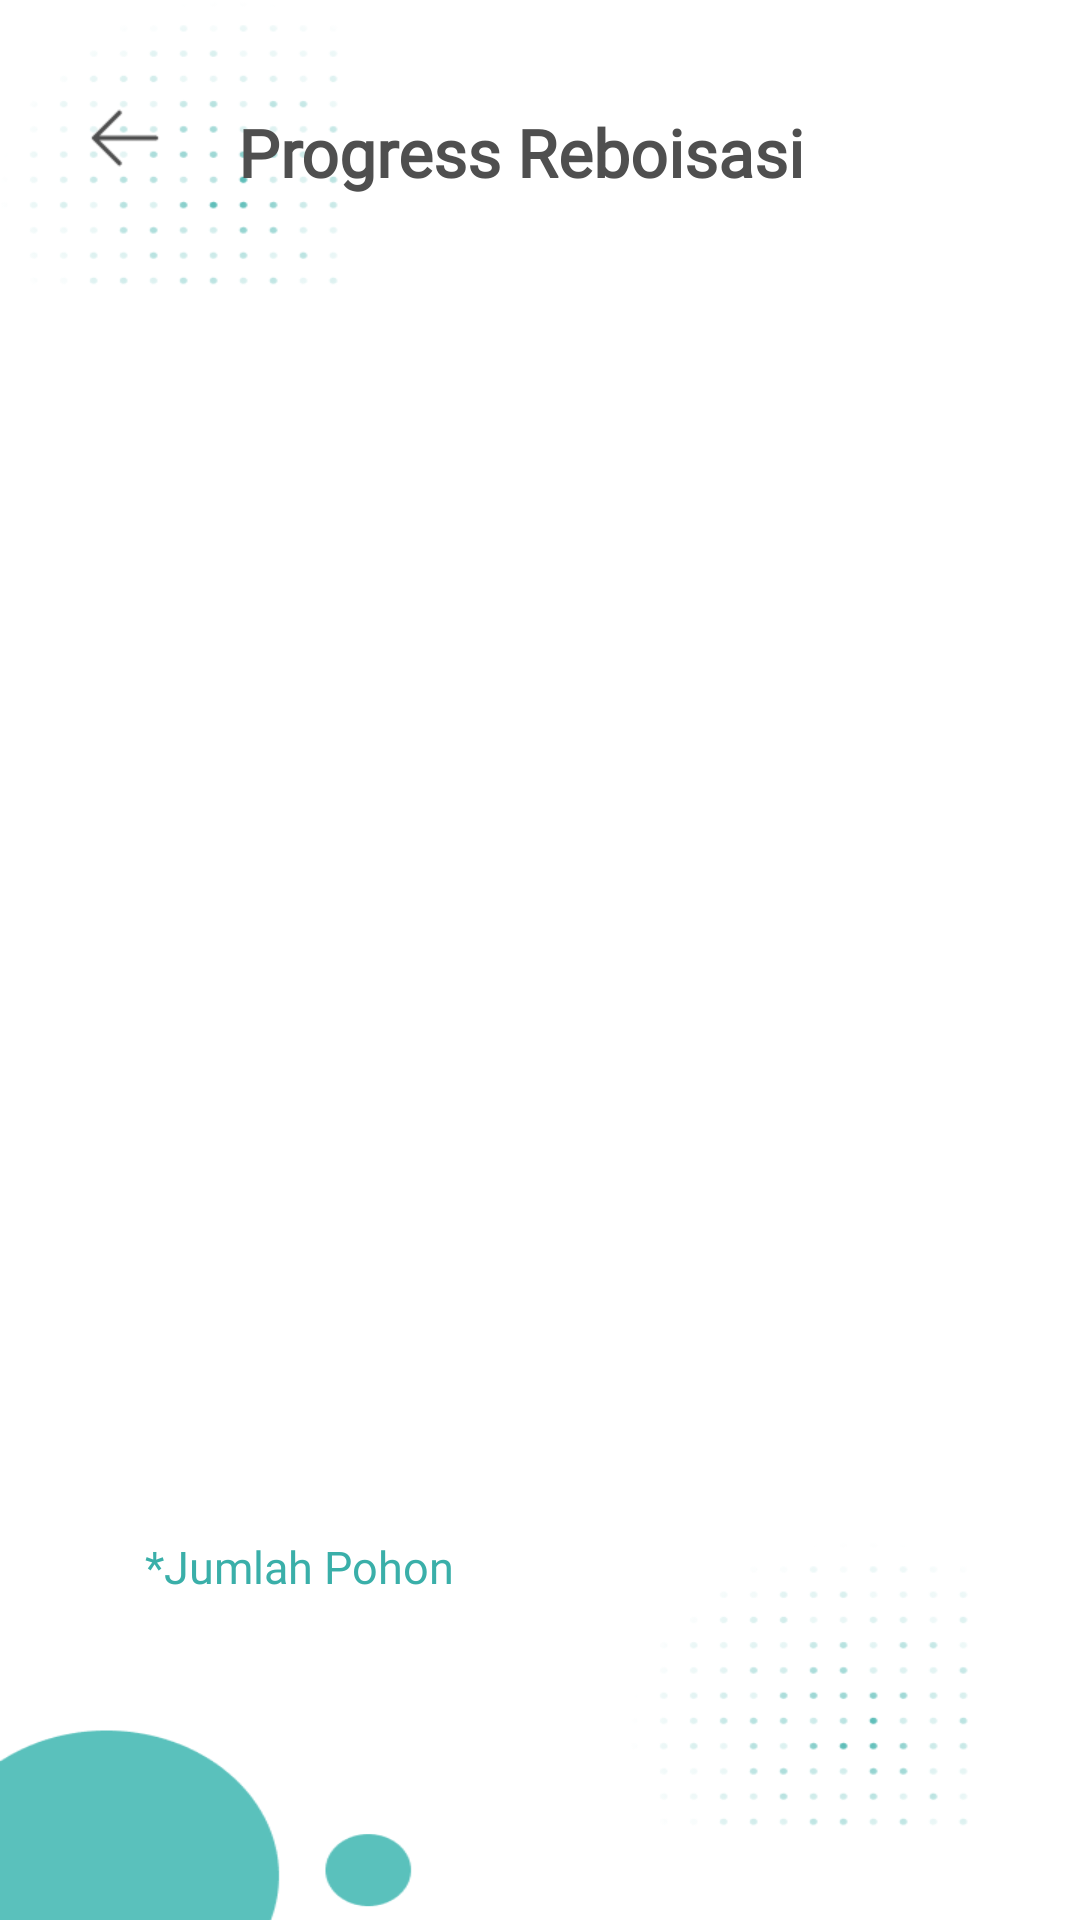

This screen was rendered from an Android layout file. Write that file and the resources it references.
<!-- AndroidManifest.xml: application theme Theme.Reboku -->
<!-- res/layout/activity_progress_reboisasi.xml -->
<?xml version="1.0" encoding="utf-8"?>
<androidx.constraintlayout.widget.ConstraintLayout
    android:orientation="vertical"
    xmlns:android="http://schemas.android.com/apk/res/android"
    xmlns:app="http://schemas.android.com/apk/res-auto"
    xmlns:tools="http://schemas.android.com/tools"
    android:layout_width="match_parent"
    android:layout_height="match_parent"
    android:gravity="center_horizontal"
    android:background="@drawable/background"
    tools:context=".ProgressReboisasi">

    <ImageView
        android:id="@+id/imageView"
        android:layout_width="match_parent"
        android:layout_height="match_parent"
        android:orientation="vertical"
        app:layout_constraintBottom_toBottomOf="parent"
        app:layout_constraintEnd_toEndOf="parent"
        app:layout_constraintHorizontal_bias="0.0"
        app:layout_constraintStart_toStartOf="parent"
        app:layout_constraintTop_toTopOf="parent"
        app:layout_constraintVertical_bias="1.0" />

    <TextView
        android:id="@+id/textView2"
        android:layout_width="250dp"
        android:layout_height="30dp"
        android:layout_marginTop="36dp"
        android:fontFamily="@font/poppins_bold"
        android:text="Progress Reboisasi"
        android:textAlignment="center"
        android:textColor="#4F4F4F"
        android:textSize="22sp"
        android:textStyle="bold"
        app:layout_constraintEnd_toEndOf="parent"
        app:layout_constraintHorizontal_bias="0.44"
        app:layout_constraintStart_toStartOf="parent"
        app:layout_constraintTop_toTopOf="parent" />

    <ImageView
        android:id="@+id/backbutton"
        android:layout_width="30dp"
        android:layout_height="30dp"
        android:src="@drawable/backbutton"
        app:layout_constraintBottom_toBottomOf="parent"
        app:layout_constraintEnd_toEndOf="parent"
        app:layout_constraintHorizontal_bias="0.081"
        app:layout_constraintStart_toStartOf="parent"
        app:layout_constraintTop_toTopOf="parent"
        app:layout_constraintVertical_bias="0.051">

    </ImageView>

    <androidx.recyclerview.widget.RecyclerView

        android:id="@+id/recyclerView2"
        android:layout_width="329dp"
        android:layout_height="480dp"
        app:layout_constraintBottom_toBottomOf="parent"
        app:layout_constraintEnd_toEndOf="parent"
        app:layout_constraintHorizontal_bias="0.495"
        app:layout_constraintStart_toStartOf="parent"
        app:layout_constraintTop_toTopOf="parent"
        app:layout_constraintVertical_bias="0.366" />

    <TextView
        android:id="@+id/textView4"
        android:layout_width="wrap_content"
        android:layout_height="wrap_content"
        android:fontFamily="@font/poppins_semibold"
        android:text="*Jumlah Pohon"
        android:textColor="#3AAFA9"
        android:textSize="15dp"
        app:layout_constraintBottom_toBottomOf="parent"
        app:layout_constraintEnd_toEndOf="parent"
        app:layout_constraintHorizontal_bias="0.188"
        app:layout_constraintStart_toStartOf="parent"
        app:layout_constraintTop_toTopOf="parent"
        app:layout_constraintVertical_bias="0.826" />


</androidx.constraintlayout.widget.ConstraintLayout>
<!-- resources referenced by this layout -->
<resources>
  <!-- drawable backbutton: png bitmap (drawable-v24, 436 bytes) -->
  <!-- drawable background: png bitmap (drawable-v24, 27993 bytes) -->
  <style name="Theme.Reboku" parent="Theme.MaterialComponents.DayNight.NoActionBar">
          
          <item name="colorPrimary">@color/purple_500</item>
          <item name="colorPrimaryVariant">@color/purple_700</item>
          <item name="colorOnPrimary">@color/white</item>
          
          <item name="colorSecondary">@color/teal_200</item>
          <item name="colorSecondaryVariant">@color/teal_700</item>
          <item name="colorOnSecondary">@color/black</item>
          
          <item name="android:statusBarColor" tools:targetApi="l">#3AAFA9</item>
          
      </style>
  <!-- not gathered from this repository: default colours our renderer supplied (Android Studio template values) -->
  <color name="purple_500">#FF6200EE</color>
  <color name="purple_700">#FF3700B3</color>
  <color name="teal_200">#FF03DAC5</color>
  <color name="teal_700">#FF018786</color>
  <color name="black">#FF000000</color>
  <color name="white">#FFFFFFFF</color>
</resources>
